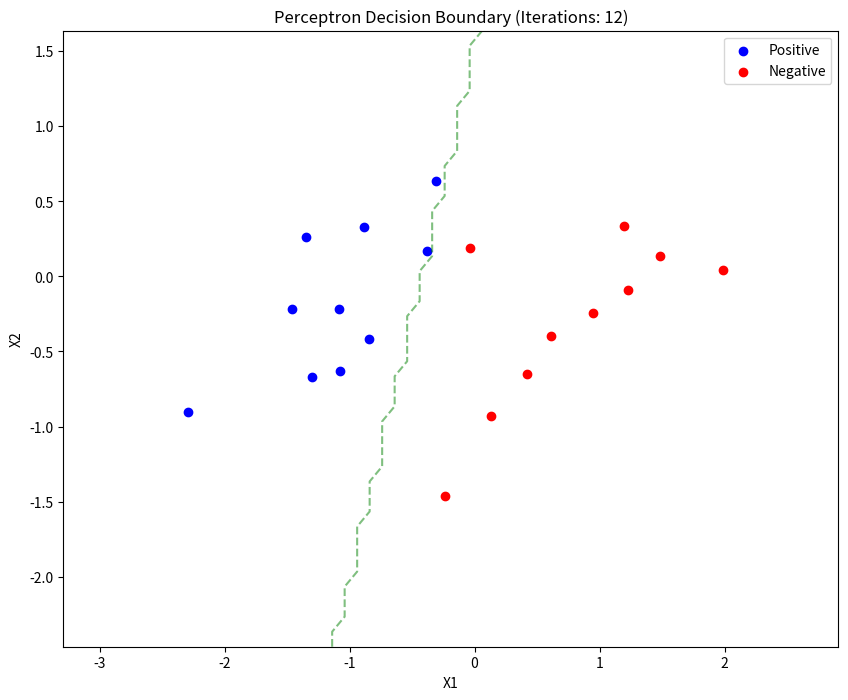

The script that saved this image:
import numpy as np
def predict(w, X):
    ''' predict label of each row of X, given w
    X: a 2-d numpy array of shape (N, d), each row is a datapoint
    w: a 1-d numpy array of shape (d)
    '''
    return np.sign(X.dot(w))
def perceptron(X, y, w_init):
    ''' perform perceptron learning algorithm
    X: a 2-d numpy array of shape (N, d), each row is a datapoint
    y: a 1-d numpy array of shape (N), label of each row of X. y[i] = 1/-1
    w_init: a 1-d numpy array of shape (d)
    '''
    w = w_init
    while True:
        pred = predict(w, X)
        # find indexes of misclassified points
        mis_idxs = np.where(np.equal(pred, y) == False)[0]
        # number of misclassified points
        num_mis = mis_idxs.shape[0]
        if num_mis == 0:  # no more misclassified points
            return w
        # random pick one misclassified point
        random_id = np.random.choice(mis_idxs, 1)[0]
        # update w
        w = w + y[random_id] * X[random_id]

means = [[-1, 0], [1, 0]]
cov = [[.3, .2], [.2, .3]]
N = 10
X0 = np.random.multivariate_normal(means[0], cov, N)
X1 = np.random.multivariate_normal(means[1], cov, N)
X = np.concatenate((X0, X1), axis=0)
y = np.concatenate((np.ones(N), -1 * np.ones(N)))

Xbar = np.concatenate((np.ones((2 * N, 1)), X), axis=1)
w_init = np.random.randn(Xbar.shape[1])

w = perceptron(Xbar, y, w_init)

# Predict labels for the training data
y_pred = predict(w, Xbar)

# Print the predictions
print("Predictions:")
for i, pred in enumerate(y_pred):
    print(f"Data point {i + 1}: {'Positive' if pred > 0 else 'Negative'}")

# Calculate and print accuracy
accuracy = np.mean(y_pred == y)
print(f"\nAccuracy: {accuracy * 100:.2f}%")

import matplotlib.pyplot as plt

def visualize_perceptron(X, y, w, iterations):
    plt.figure(figsize=(10, 8))
    
    # Plot data points
    plt.scatter(X[y == 1, 0], X[y == 1, 1], c='b', label='Positive')
    plt.scatter(X[y == -1, 0], X[y == -1, 1], c='r', label='Negative')
    
    # Plot decision boundary
    x_min, x_max = X[:, 0].min() - 1, X[:, 0].max() + 1
    y_min, y_max = X[:, 1].min() - 1, X[:, 1].max() + 1
    xx, yy = np.meshgrid(np.arange(x_min, x_max, 0.1),
                         np.arange(y_min, y_max, 0.1))
    Z = predict(w, np.c_[np.ones(xx.ravel().shape), xx.ravel(), yy.ravel()])
    Z = Z.reshape(xx.shape)
    plt.contour(xx, yy, Z, colors='g', levels=[0], alpha=0.5, linestyles=['--'])
    
    plt.xlabel('X1')
    plt.ylabel('X2')
    plt.title(f'Perceptron Decision Boundary (Iterations: {iterations})')
    plt.legend()
    plt.show()

# Modify the perceptron function to return both w and iterations
def perceptron(X, y, w_init):
    w = w_init
    iterations = 0
    while True:
        iterations += 1
        pred = predict(w, X)
        mis_idxs = np.where(np.equal(pred, y) == False)[0]
        num_mis = mis_idxs.shape[0]
        if num_mis == 0:
            return w, iterations
        random_id = np.random.choice(mis_idxs, 1)[0]
        w = w + y[random_id] * X[random_id]

# Run the modified perceptron algorithm
w, iterations = perceptron(Xbar, y, w_init)

# Visualize the results
visualize_perceptron(X, y, w, iterations)

print(f"\nNumber of iterations: {iterations}")

